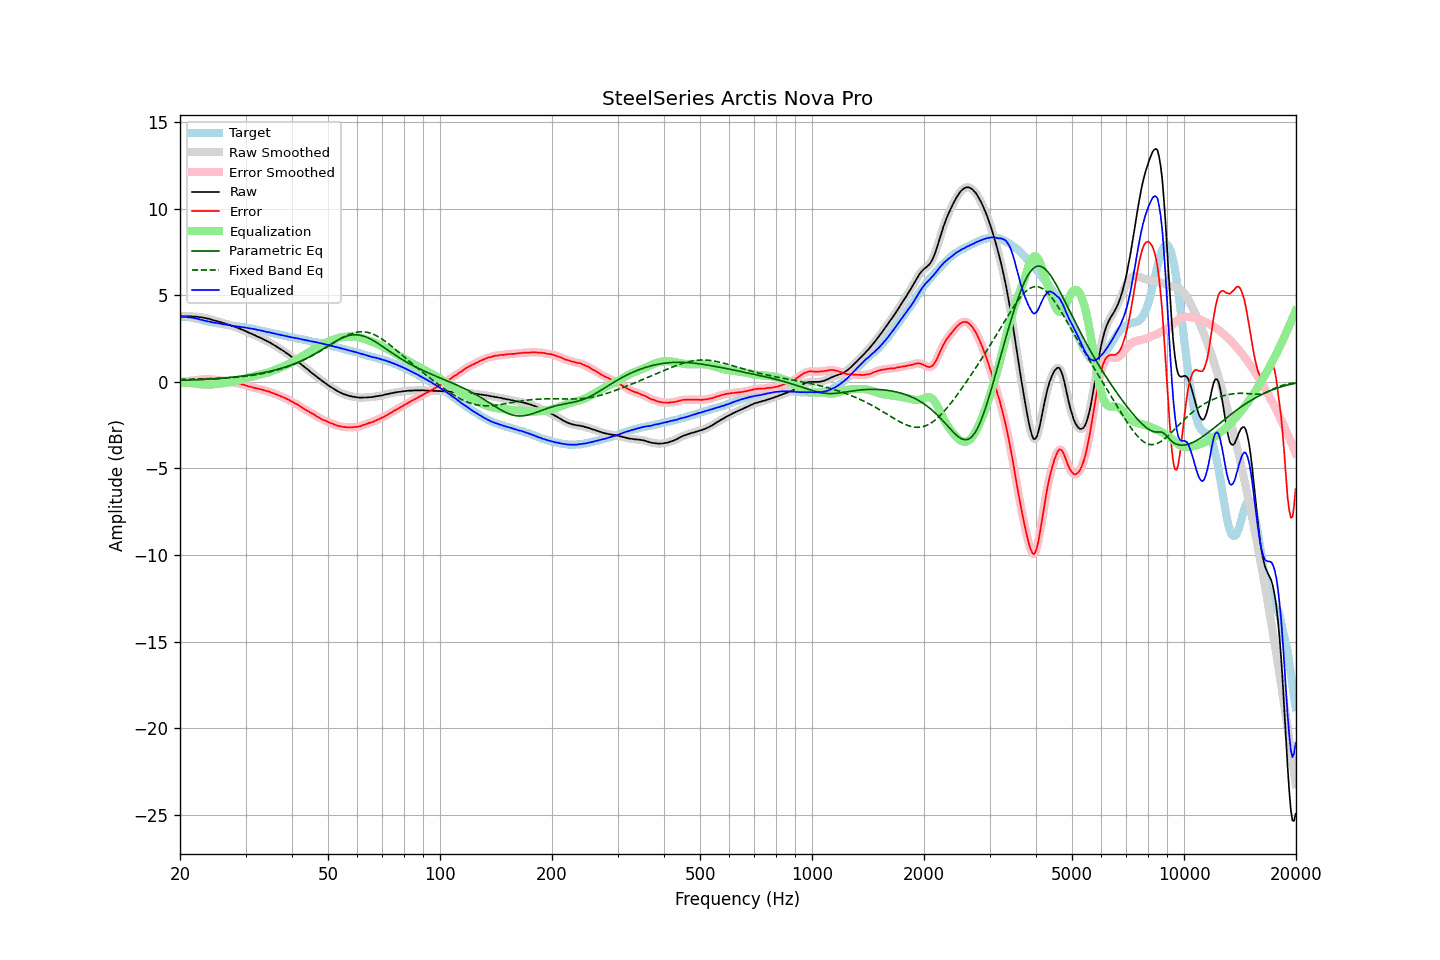

The data file committed next to this chart (first rows):
frequency, raw, error, smoothed, error_smoothed, equalization, parametric_eq, fixed_band_eq, equalized_raw, equalized_smoothed, target
20.00, 3.80, 0.05, 3.80, 0.05, -0.05, 0.10, 0.14, 3.75, 3.75, 3.75
20.20, 3.80, 0.05, 3.80, 0.05, -0.05, 0.10, 0.14, 3.75, 3.75, 3.75
20.40, 3.80, 0.05, 3.80, 0.05, -0.05, 0.10, 0.15, 3.75, 3.75, 3.75
20.61, 3.80, 0.05, 3.80, 0.05, -0.05, 0.10, 0.15, 3.75, 3.75, 3.75
20.81, 3.80, 0.05, 3.80, 0.05, -0.05, 0.10, 0.15, 3.75, 3.75, 3.75
21.02, 3.79, 0.04, 3.79, 0.05, -0.05, 0.10, 0.15, 3.74, 3.74, 3.75
21.23, 3.79, 0.06, 3.79, 0.06, -0.06, 0.11, 0.16, 3.73, 3.73, 3.73
21.44, 3.79, 0.07, 3.79, 0.07, -0.07, 0.11, 0.16, 3.72, 3.72, 3.72
21.66, 3.78, 0.08, 3.78, 0.08, -0.08, 0.11, 0.16, 3.70, 3.70, 3.70
21.87, 3.77, 0.09, 3.78, 0.09, -0.09, 0.12, 0.16, 3.68, 3.69, 3.68
22.09, 3.77, 0.10, 3.77, 0.10, -0.10, 0.12, 0.17, 3.67, 3.66, 3.67
22.31, 3.76, 0.12, 3.76, 0.11, -0.12, 0.12, 0.17, 3.64, 3.64, 3.64
22.54, 3.74, 0.12, 3.75, 0.13, -0.13, 0.13, 0.17, 3.61, 3.62, 3.62
22.76, 3.74, 0.14, 3.73, 0.14, -0.14, 0.13, 0.17, 3.60, 3.59, 3.60
22.99, 3.72, 0.15, 3.72, 0.15, -0.15, 0.14, 0.18, 3.57, 3.57, 3.57
23.22, 3.70, 0.16, 3.70, 0.16, -0.16, 0.14, 0.18, 3.54, 3.55, 3.54
23.45, 3.69, 0.18, 3.68, 0.17, -0.16, 0.15, 0.18, 3.53, 3.52, 3.51
23.69, 3.66, 0.16, 3.67, 0.17, -0.16, 0.15, 0.19, 3.50, 3.51, 3.50
23.92, 3.65, 0.17, 3.65, 0.16, -0.16, 0.16, 0.19, 3.49, 3.49, 3.48
24.16, 3.62, 0.15, 3.62, 0.15, -0.15, 0.16, 0.19, 3.47, 3.46, 3.47
24.40, 3.59, 0.14, 3.59, 0.14, -0.15, 0.17, 0.20, 3.44, 3.45, 3.45
24.65, 3.56, 0.13, 3.56, 0.13, -0.14, 0.18, 0.20, 3.42, 3.43, 3.43
24.89, 3.54, 0.13, 3.54, 0.12, -0.13, 0.18, 0.20, 3.41, 3.41, 3.41
25.14, 3.51, 0.11, 3.51, 0.11, -0.11, 0.19, 0.21, 3.40, 3.40, 3.40
25.39, 3.49, 0.11, 3.49, 0.11, -0.10, 0.20, 0.21, 3.39, 3.38, 3.38
25.65, 3.46, 0.09, 3.46, 0.10, -0.09, 0.21, 0.22, 3.37, 3.36, 3.37
25.91, 3.43, 0.09, 3.43, 0.08, -0.08, 0.21, 0.22, 3.35, 3.35, 3.34
26.16, 3.40, 0.07, 3.40, 0.07, -0.07, 0.22, 0.22, 3.33, 3.33, 3.33
26.43, 3.37, 0.05, 3.37, 0.06, -0.06, 0.23, 0.23, 3.31, 3.31, 3.32
26.69, 3.35, 0.06, 3.35, 0.05, -0.05, 0.24, 0.23, 3.30, 3.30, 3.29
26.96, 3.32, 0.04, 3.32, 0.04, -0.03, 0.25, 0.24, 3.29, 3.29, 3.28
27.23, 3.29, 0.02, 3.29, 0.02, -0.02, 0.26, 0.25, 3.27, 3.27, 3.27
27.50, 3.25, -0.01, 3.25, -0.00, 0.00, 0.27, 0.25, 3.25, 3.26, 3.26
27.77, 3.22, -0.02, 3.22, -0.02, 0.02, 0.28, 0.26, 3.24, 3.24, 3.24
28.05, 3.19, -0.04, 3.19, -0.04, 0.04, 0.29, 0.27, 3.23, 3.22, 3.23
28.33, 3.15, -0.06, 3.15, -0.06, 0.06, 0.30, 0.27, 3.21, 3.21, 3.21
28.62, 3.12, -0.08, 3.12, -0.08, 0.08, 0.31, 0.28, 3.20, 3.20, 3.20
28.90, 3.08, -0.10, 3.08, -0.10, 0.10, 0.32, 0.29, 3.18, 3.18, 3.18
29.19, 3.04, -0.12, 3.04, -0.12, 0.13, 0.33, 0.30, 3.17, 3.17, 3.16
29.48, 3.01, -0.15, 3.01, -0.15, 0.15, 0.34, 0.31, 3.16, 3.16, 3.16
29.78, 2.97, -0.18, 2.97, -0.18, 0.18, 0.36, 0.32, 3.15, 3.15, 3.15
30.08, 2.93, -0.21, 2.93, -0.21, 0.21, 0.37, 0.33, 3.14, 3.14, 3.14
30.38, 2.88, -0.24, 2.88, -0.24, 0.23, 0.38, 0.34, 3.12, 3.12, 3.12
30.68, 2.84, -0.27, 2.84, -0.26, 0.26, 0.40, 0.35, 3.10, 3.10, 3.11
30.99, 2.80, -0.28, 2.80, -0.29, 0.29, 0.41, 0.36, 3.09, 3.09, 3.08
31.30, 2.76, -0.31, 2.76, -0.31, 0.31, 0.42, 0.38, 3.07, 3.07, 3.07
31.61, 2.72, -0.34, 2.72, -0.34, 0.34, 0.44, 0.39, 3.06, 3.06, 3.06
31.93, 2.68, -0.36, 2.68, -0.36, 0.36, 0.45, 0.41, 3.04, 3.04, 3.04
32.24, 2.63, -0.38, 2.63, -0.38, 0.38, 0.47, 0.42, 3.01, 3.01, 3.01
32.57, 2.59, -0.40, 2.59, -0.40, 0.40, 0.49, 0.44, 2.99, 3.00, 2.99
32.89, 2.55, -0.43, 2.55, -0.43, 0.43, 0.50, 0.46, 2.98, 2.98, 2.98
33.22, 2.51, -0.44, 2.51, -0.45, 0.45, 0.52, 0.47, 2.96, 2.96, 2.95
33.55, 2.46, -0.48, 2.46, -0.48, 0.47, 0.54, 0.49, 2.93, 2.93, 2.94
33.89, 2.41, -0.50, 2.41, -0.50, 0.50, 0.56, 0.51, 2.91, 2.91, 2.91
34.23, 2.36, -0.53, 2.36, -0.53, 0.53, 0.58, 0.53, 2.89, 2.89, 2.89
34.57, 2.32, -0.55, 2.32, -0.55, 0.56, 0.60, 0.56, 2.88, 2.87, 2.87
34.92, 2.27, -0.58, 2.27, -0.58, 0.59, 0.62, 0.58, 2.86, 2.85, 2.85
35.27, 2.21, -0.62, 2.21, -0.62, 0.62, 0.64, 0.60, 2.83, 2.83, 2.83
35.62, 2.16, -0.65, 2.16, -0.65, 0.65, 0.66, 0.63, 2.81, 2.81, 2.81
35.97, 2.10, -0.69, 2.10, -0.69, 0.69, 0.69, 0.65, 2.79, 2.79, 2.79
... 635 more rows
